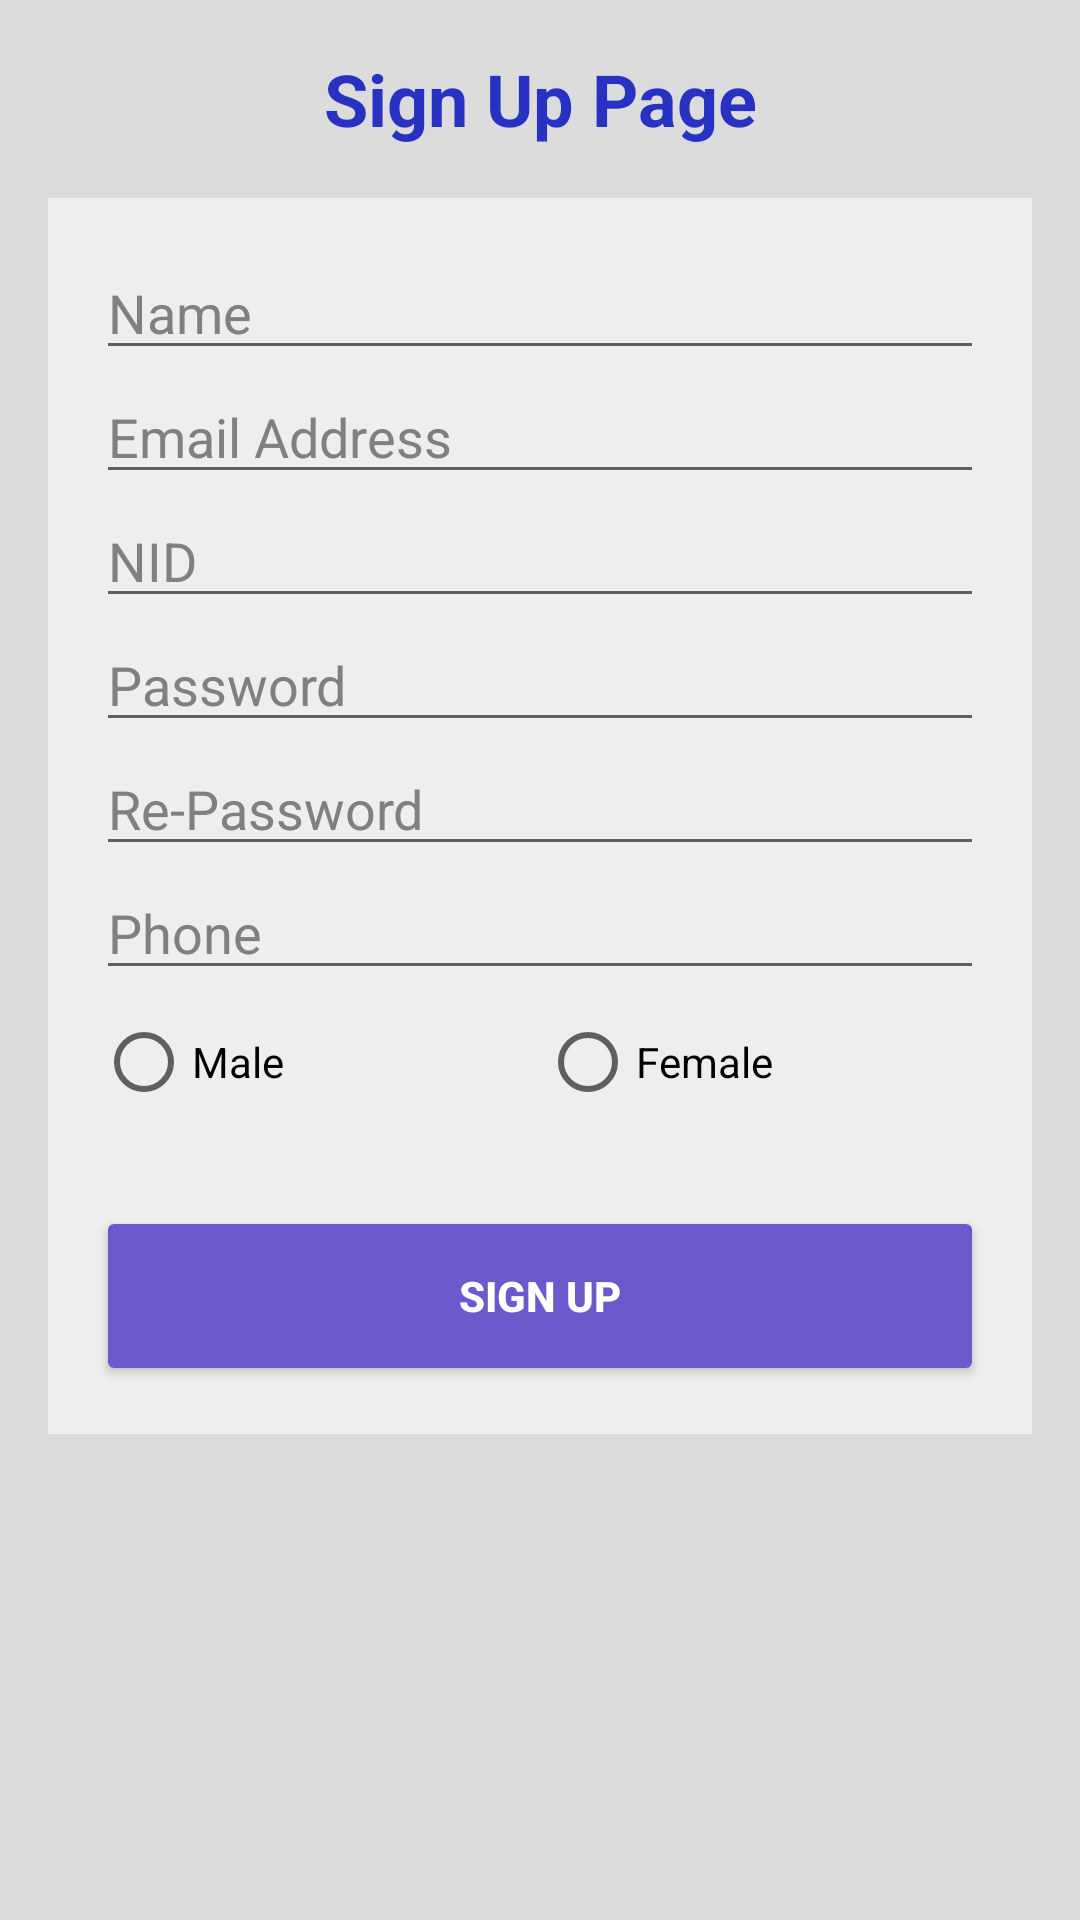

Write the Android layout XML for this screen, with the resource values it uses.
<!-- AndroidManifest.xml: application theme Theme.CSE489_Project -->
<!-- res/layout/activity_signup.xml -->
<?xml version="1.0" encoding="utf-8"?>
<LinearLayout xmlns:android="http://schemas.android.com/apk/res/android"
    android:layout_width="match_parent"
    android:layout_height="match_parent"
    android:background="#DCDCDC"
    android:orientation="vertical"
    android:padding="8dp">


    <TextView
        android:layout_width="match_parent"
        android:layout_height="50dp"
        android:text="Sign Up Page"
        android:textColor="#2832C2"
        android:textSize="24dp"
        android:textStyle="bold"
        android:gravity="center"/>


    <LinearLayout
        android:layout_width="match_parent"
        android:layout_height="wrap_content"
        android:orientation="vertical"
        android:layout_margin="8dp"
        android:padding="16dp"
        android:background="#eeeeee">

        <EditText
            android:id="@+id/etName"
            android:layout_width="match_parent"
            android:layout_height="wrap_content"
            android:gravity="left"
            android:inputType="text"
            android:hint="Name"
            android:textColorHint="#808080"
            android:textColor="@color/black"/>

        <EditText
            android:id="@+id/etEmail"
            android:layout_width="match_parent"
            android:layout_height="wrap_content"
            android:gravity="left"
            android:inputType="textEmailAddress"
            android:hint="Email Address"
            android:textColorHint="#808080"
            android:textColor="@color/black"/>

        <EditText
            android:id="@+id/etNid"
            android:layout_width="match_parent"
            android:layout_height="wrap_content"
            android:gravity="left"
            android:inputType="text"
            android:hint="NID"
            android:textColorHint="#808080"
            android:textColor="@color/black"/>


        <EditText
            android:id="@+id/etPass"
            android:layout_width="match_parent"
            android:layout_height="wrap_content"
            android:gravity="left"
            android:inputType="numberPassword"
            android:hint="Password"
            android:textColorHint="#808080"
            android:textColor="@color/black"/>

        <EditText
            android:id="@+id/etRePass"
            android:layout_width="match_parent"
            android:layout_height="wrap_content"
            android:gravity="left"
            android:inputType="numberPassword"
            android:hint="Re-Password"
            android:textColorHint="#808080"
            android:textColor="@color/black"/>

        <EditText
            android:id="@+id/etPhone"
            android:layout_width="match_parent"
            android:layout_height="wrap_content"
            android:gravity="left"
            android:inputType="phone"
            android:hint="Phone"
            android:textColorHint="#808080"
            android:textColor="@color/black"/>


        <LinearLayout
            android:layout_width="match_parent"
            android:layout_height="wrap_content"
            android:orientation="horizontal"
            android:layout_marginBottom="4dp">

            <RadioGroup
                android:layout_width="0dp"
                android:layout_height="match_parent"
                android:layout_weight="1"
                android:orientation="horizontal">
                <RadioButton
                    android:id="@+id/rbMale"
                    android:layout_width="0dp"
                    android:layout_weight="1"
                    android:layout_height="match_parent"
                    android:text="Male"
                    android:textColor="@color/black"/>

                <RadioButton
                    android:id="@+id/rbFemale"
                    android:layout_width="0dp"
                    android:layout_weight="1"
                    android:layout_height="match_parent"
                    android:text="Female"
                    android:textColor="@color/black"/>
            </RadioGroup>

        </LinearLayout>


        <Button
            android:id="@+id/btnSignUp"
            android:layout_width="match_parent"
            android:layout_weight="1"
            android:layout_height="60dp"
            android:text="Sign Up"
            android:textStyle="bold"
            android:backgroundTint="#6A5ACD"
            android:textColor="@color/white"
            android:layout_marginTop="20dp"
            android:gravity="center"/>

    </LinearLayout>

</LinearLayout>
<!-- resources referenced by this layout -->
<resources>
  <style name="Theme.CSE489_Project" parent="Theme.MaterialComponents.DayNight.DarkActionBar">
          
          <item name="colorPrimary">@color/purple_500</item>
          <item name="colorPrimaryVariant">@color/purple_700</item>
          <item name="colorOnPrimary">@color/white</item>
          
          <item name="colorSecondary">@color/teal_200</item>
          <item name="colorSecondaryVariant">@color/teal_700</item>
          <item name="colorOnSecondary">@color/black</item>
          
          <item name="android:statusBarColor" tools:targetApi="l">?attr/colorPrimaryVariant</item>
          
      </style>
  <!-- not gathered from this repository: default colours our renderer supplied (Android Studio template values) -->
  <color name="purple_500">#FF6200EE</color>
  <color name="purple_700">#FF3700B3</color>
  <color name="teal_200">#FF03DAC5</color>
  <color name="teal_700">#FF018786</color>
  <color name="black">#FF000000</color>
  <color name="white">#FFFFFFFF</color>
</resources>
